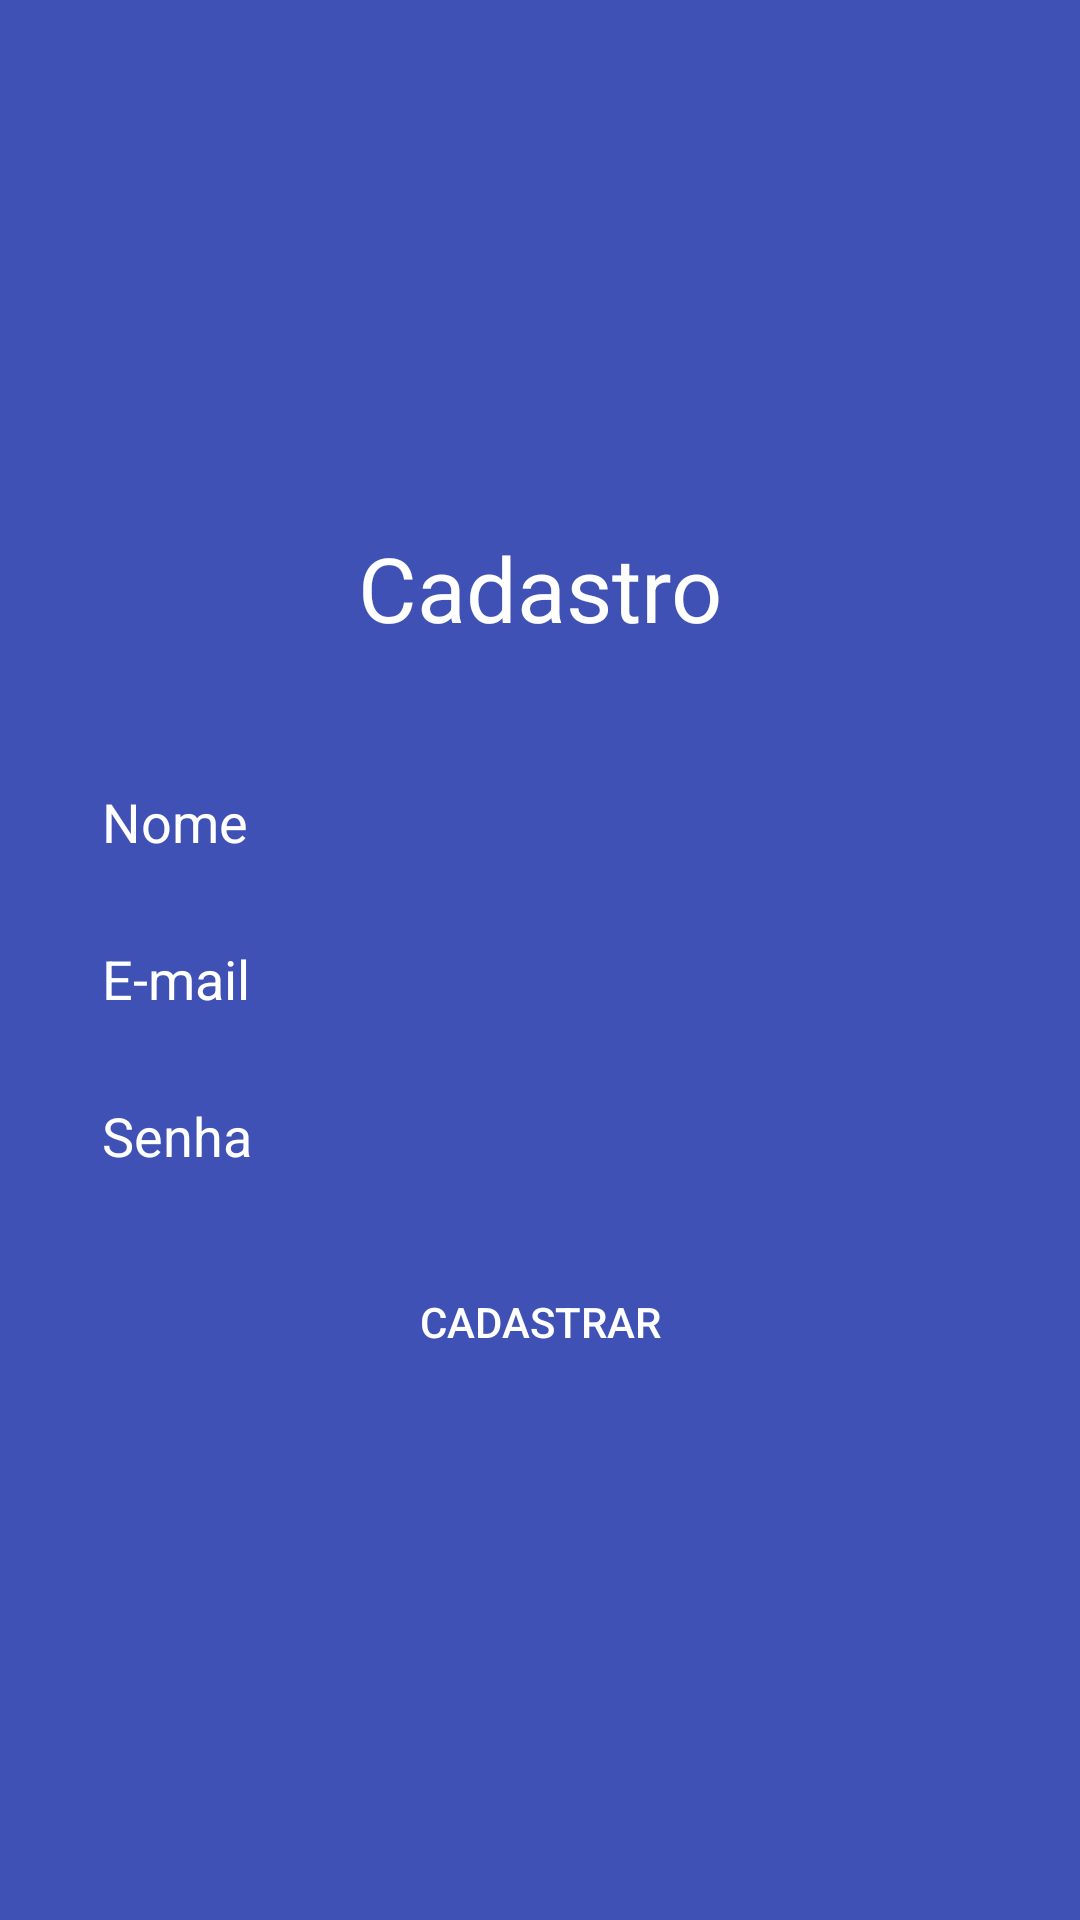

Here is an Android app screen rendered from its layout file. Give the layout XML and the strings, colors and styles it references.
<!-- AndroidManifest.xml: application theme AppTheme -->
<!-- res/layout/activity_cadastro.xml -->
<?xml version="1.0" encoding="utf-8"?>
<android.support.constraint.ConstraintLayout xmlns:android="http://schemas.android.com/apk/res/android"
    xmlns:app="http://schemas.android.com/apk/res-auto"
    xmlns:tools="http://schemas.android.com/tools"
    android:layout_width="match_parent"
    android:layout_height="match_parent"
    tools:context=".Activity.CadastroActivity"
    tools:layout_editor_absoluteY="25dp"
    android:background="#FF3F51B5">

    <TextView
        android:id="@+id/imageView"
        android:layout_width="200dp"
        android:layout_height="60dp"
        android:layout_marginBottom="16dp"
        android:layout_marginEnd="8dp"
        android:layout_marginStart="8dp"
        android:text="Cadastro"
        android:textAlignment="center"
        android:textColor="@android:color/white"
        android:textSize="30sp"
        app:layout_constraintBottom_toTopOf="@+id/editCadastroNome"
        app:layout_constraintEnd_toEndOf="parent"
        app:layout_constraintStart_toStartOf="parent"
        app:layout_constraintTop_toTopOf="parent"
        app:layout_constraintVertical_chainStyle="packed" />

    <EditText
        android:id="@+id/editCadastroSenha"
        android:layout_width="0dp"
        android:layout_height="wrap_content"
        android:layout_marginEnd="24dp"
        android:layout_marginStart="24dp"
        android:layout_marginTop="8dp"
        android:background="@drawable/background_caixa_texto"
        android:ems="10"
        android:hint="Senha"
        android:inputType="textPassword"
        android:padding="10dp"
        android:textColor="@android:color/white"
        android:textColorHint="@android:color/white"
        app:layout_constraintBottom_toTopOf="@+id/buttonEntrar"
        app:layout_constraintEnd_toEndOf="parent"
        app:layout_constraintStart_toStartOf="parent"
        app:layout_constraintTop_toBottomOf="@+id/editCadastroEmail" />

    <EditText
        android:id="@+id/editCadastroNome"
        android:layout_width="0dp"
        android:layout_height="wrap_content"
        android:layout_marginEnd="24dp"
        android:layout_marginStart="24dp"
        android:background="@drawable/background_caixa_texto"
        android:ems="10"
        android:hint="Nome"
        android:inputType="text"
        android:padding="10dp"
        android:textColor="@android:color/white"
        android:textColorHint="@android:color/white"
        app:layout_constraintBottom_toTopOf="@+id/editCadastroEmail"
        app:layout_constraintEnd_toEndOf="parent"
        app:layout_constraintStart_toStartOf="parent"
        app:layout_constraintTop_toBottomOf="@+id/imageView" />

    <EditText
        android:id="@+id/editCadastroEmail"
        android:layout_width="0dp"
        android:layout_height="wrap_content"
        android:layout_marginEnd="24dp"
        android:layout_marginStart="24dp"
        android:layout_marginTop="8dp"
        android:background="@drawable/background_caixa_texto"
        android:ems="10"
        android:hint="E-mail"
        android:inputType="textEmailAddress"
        android:padding="10dp"
        android:textColor="@android:color/white"
        android:textColorHint="@android:color/white"
        app:layout_constraintBottom_toTopOf="@+id/editCadastroSenha"
        app:layout_constraintEnd_toEndOf="parent"
        app:layout_constraintStart_toStartOf="parent"
        app:layout_constraintTop_toBottomOf="@+id/editCadastroNome" />

    <Button
        android:id="@+id/buttonEntrar"
        android:layout_width="0dp"
        android:layout_height="wrap_content"
        android:layout_marginEnd="24dp"
        android:layout_marginStart="24dp"
        android:layout_marginTop="16dp"
        android:background="@drawable/background_botao"
        android:text="Cadastrar"
        android:textColor="@android:color/white"
        app:layout_constraintBottom_toTopOf="@+id/progressCadastro"
        app:layout_constraintEnd_toEndOf="parent"
        app:layout_constraintStart_toStartOf="parent"
        app:layout_constraintTop_toBottomOf="@+id/editCadastroSenha" />

    <ProgressBar
        android:id="@+id/progressCadastro"
        style="?android:attr/progressBarStyle"
        android:layout_width="wrap_content"
        android:layout_height="wrap_content"
        android:visibility="gone"
        android:layout_marginEnd="8dp"
        android:layout_marginStart="8dp"
        android:layout_marginTop="16dp"
        app:layout_constraintBottom_toBottomOf="parent"
        app:layout_constraintEnd_toEndOf="parent"
        app:layout_constraintStart_toStartOf="parent"
        app:layout_constraintTop_toBottomOf="@+id/buttonEntrar" />

</android.support.constraint.ConstraintLayout>
<!-- resources referenced by this layout -->
<resources>
  <style name="AppTheme" parent="Theme.AppCompat.Light.NoActionBar">
          
          <item name="colorPrimary">@color/colorPrimary</item>
          <item name="colorPrimaryDark">@color/colorPrimary</item>
          <item name="colorAccent">@color/colorAccent</item>
      </style>
  <!-- not gathered from this repository: default colours our renderer supplied (Android Studio template values) -->
  <color name="colorPrimary">#FF6200EE</color>
  <color name="colorAccent">#FF03DAC5</color>
</resources>
